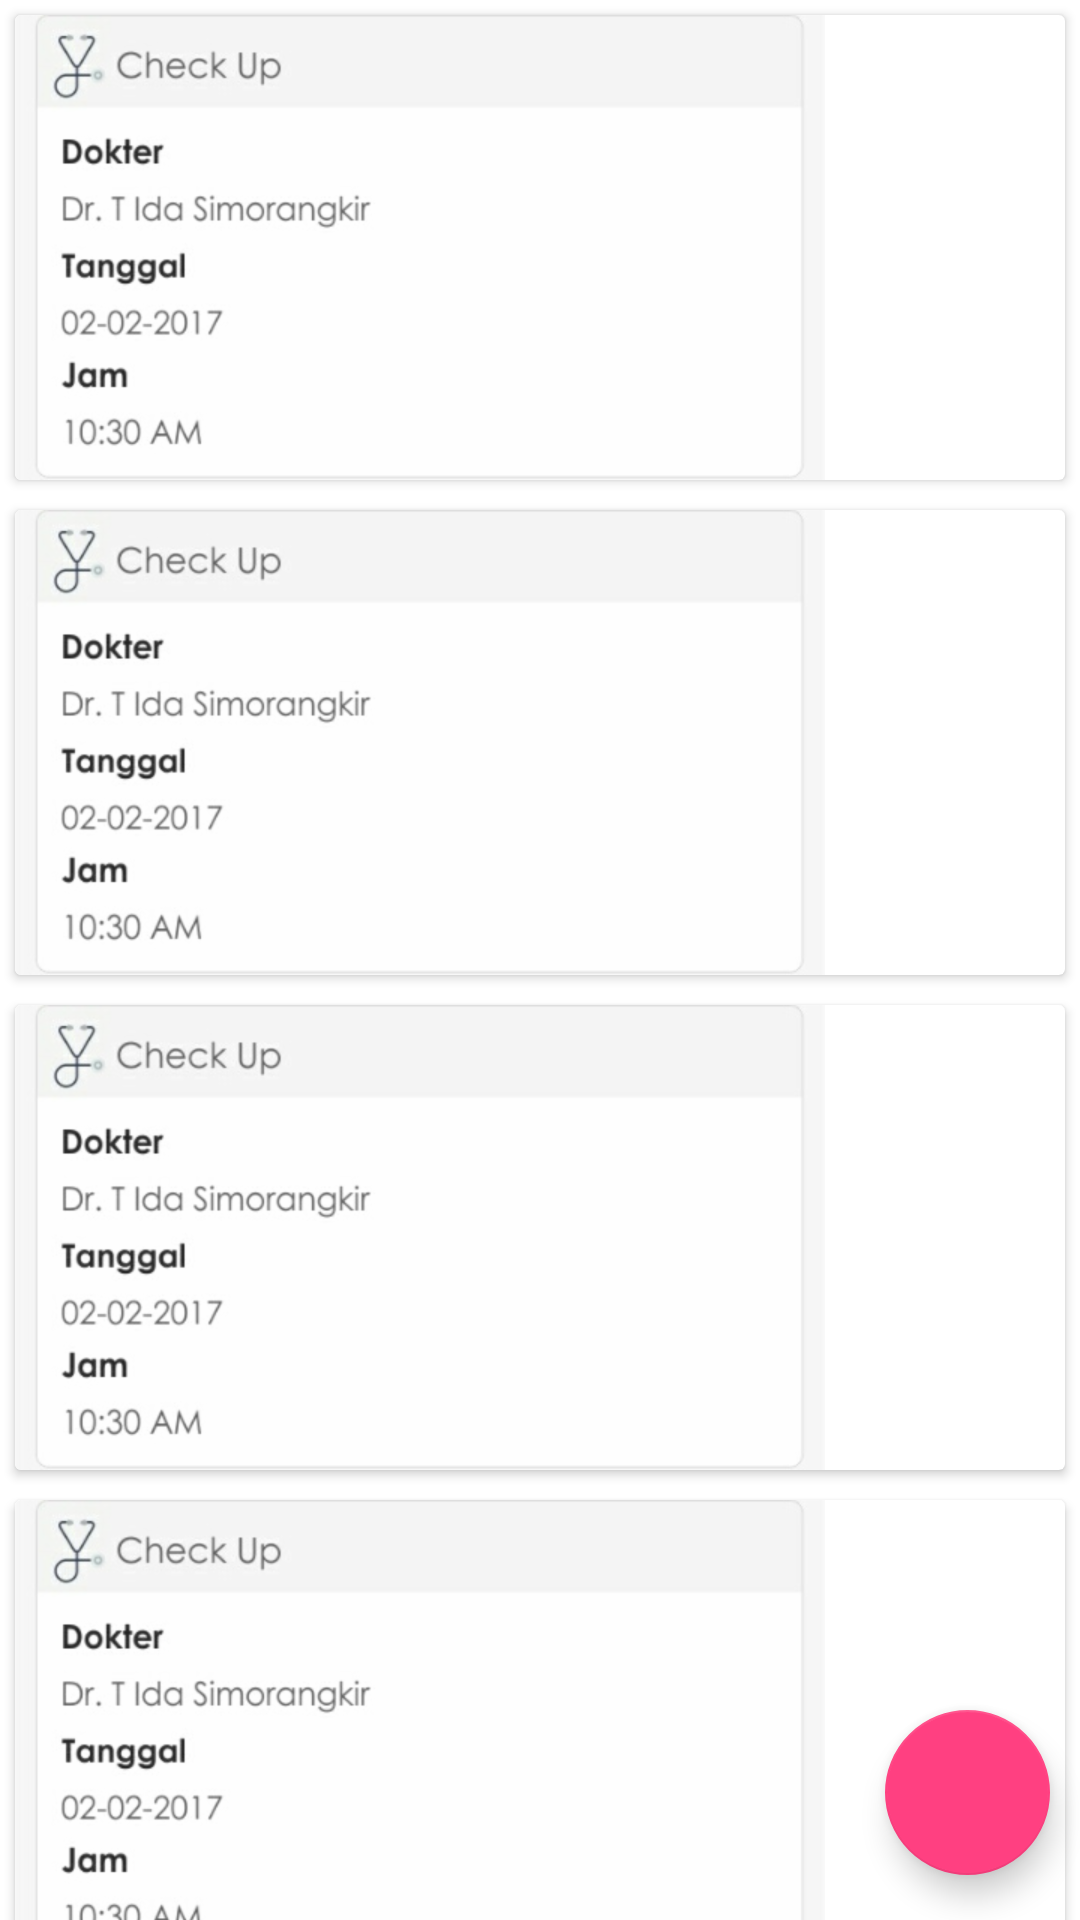

The Android layout XML behind this screen, and the referenced resources:
<!-- AndroidManifest.xml: activity theme AppTheme -->
<!-- res/layout/activity_check_up_reminder.xml -->
<?xml version="1.0" encoding="utf-8"?>
<RelativeLayout xmlns:android="http://schemas.android.com/apk/res/android"
    xmlns:app="http://schemas.android.com/apk/res-auto"
    xmlns:tools="http://schemas.android.com/tools"
    android:layout_width="match_parent"
    android:layout_height="match_parent"
    tools:context="com.projectrs.aplikasirs.Activity.CheckUpReminderActivity">

    <LinearLayout
        android:layout_width="match_parent"
        android:layout_height="wrap_content"
        android:background="@color/white"
        android:orientation="vertical">

        <android.support.v4.widget.NestedScrollView
            android:layout_width="match_parent"
            android:layout_height="match_parent"
            android:fillViewport="true">

            <LinearLayout
                android:layout_width="match_parent"
                android:layout_height="wrap_content"
                android:gravity="center"
                android:orientation="vertical">

                <android.support.v7.widget.CardView
                    android:layout_width="match_parent"
                    android:layout_height="wrap_content"
                    android:layout_centerHorizontal="true"
                    android:layout_margin="5dp">

                    <ImageView
                        android:layout_width="wrap_content"
                        android:layout_height="wrap_content"
                        android:src="@drawable/reminder" />
                </android.support.v7.widget.CardView>

                <android.support.v7.widget.CardView
                    android:layout_width="match_parent"
                    android:layout_height="wrap_content"
                    android:layout_centerHorizontal="true"
                    android:layout_margin="5dp">

                    <ImageView
                        android:layout_width="wrap_content"
                        android:layout_height="wrap_content"
                        android:src="@drawable/reminder" />
                </android.support.v7.widget.CardView>

                <android.support.v7.widget.CardView
                    android:layout_width="match_parent"
                    android:layout_height="wrap_content"
                    android:layout_centerHorizontal="true"
                    android:layout_margin="5dp">

                    <ImageView
                        android:layout_width="wrap_content"
                        android:layout_height="wrap_content"
                        android:src="@drawable/reminder" />
                </android.support.v7.widget.CardView>

                <android.support.v7.widget.CardView
                    android:layout_width="match_parent"
                    android:layout_height="wrap_content"
                    android:layout_centerHorizontal="true"
                    android:layout_margin="5dp">

                    <ImageView
                        android:layout_width="wrap_content"
                        android:layout_height="wrap_content"
                        android:src="@drawable/reminder" />
                </android.support.v7.widget.CardView>

            </LinearLayout>

        </android.support.v4.widget.NestedScrollView>

    </LinearLayout>

    <android.support.design.widget.FloatingActionButton
        android:id="@+id/fab"
        android:layout_width="55dp"
        android:layout_height="55dp"
        android:src="@drawable/ic_add"
        android:layout_alignParentRight="true"
        android:layout_alignParentBottom="true"
        android:layout_marginBottom="15dp"
        android:layout_marginRight="10dp"/>
</RelativeLayout>
<!-- resources referenced by this layout -->
<resources>
  <color name="white">#FFFFFFFF</color>
  <!-- drawable reminder: png bitmap (drawable-hdpi, 18446 bytes) -->
  <style name="AppTheme" parent="Base.Theme.AppCompat.Light.DarkActionBar">
          
          <item name="colorPrimary">@color/colorPrimary</item>
          <item name="colorPrimaryDark">@color/colorPrimaryDark</item>
          <item name="colorAccent">@color/colorAccent</item>
      </style>
  <color name="colorPrimary">#00394D</color>
  <color name="colorPrimaryDark">#00394D</color>
  <color name="colorAccent">#FF4081</color>
</resources>
